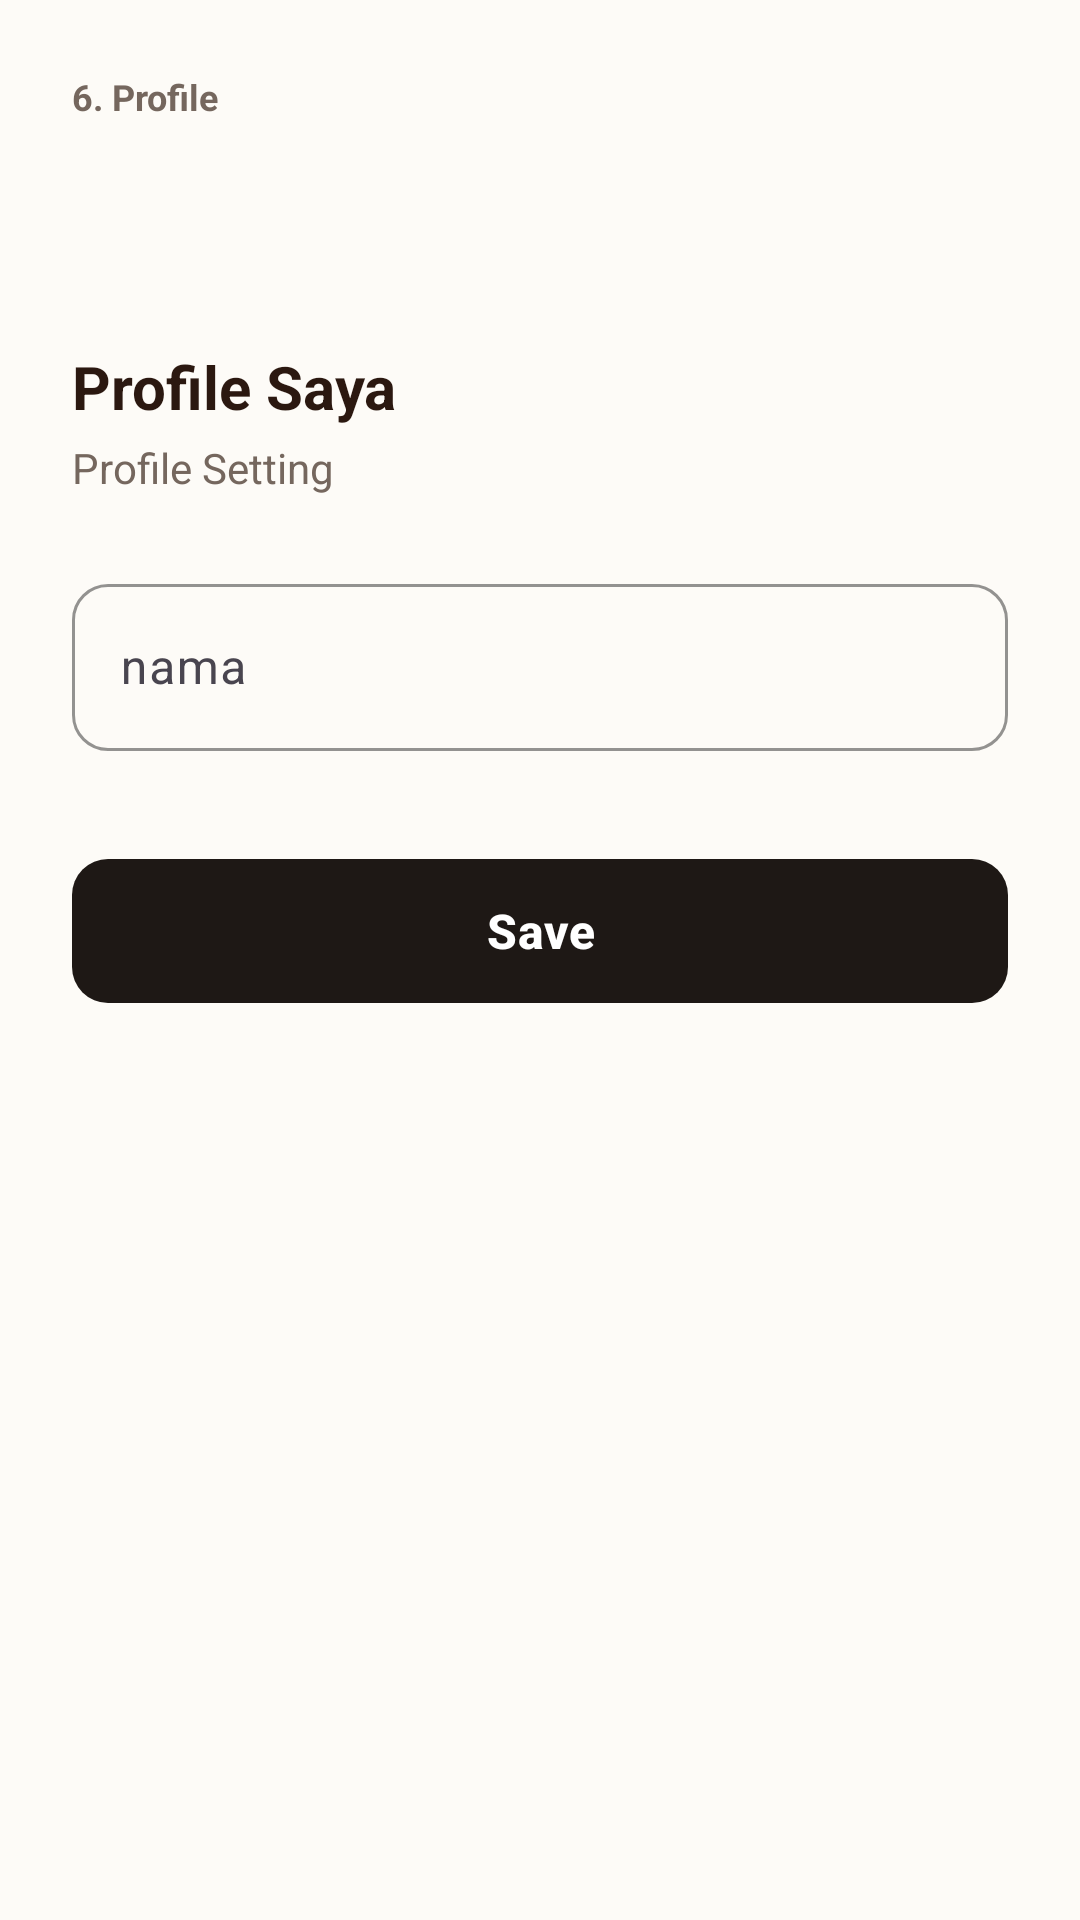

This screen was rendered from an Android layout file. Write that file and the resources it references.
<!-- AndroidManifest.xml: application theme Theme.DroidCafe -->
<!-- res/layout/fragment_profile.xml -->
<?xml version="1.0" encoding="utf-8"?>
<androidx.constraintlayout.widget.ConstraintLayout xmlns:android="http://schemas.android.com/apk/res/android"
    xmlns:app="http://schemas.android.com/apk/res-auto"
    xmlns:tools="http://schemas.android.com/tools"
    android:layout_width="match_parent"
    android:layout_height="match_parent"
    android:background="@color/coffee_background"
    android:padding="24dp"
    tools:context=".ui.ProfileFragment">

    
    <TextView
        android:id="@+id/tvScreenLabel"
        android:layout_width="wrap_content"
        android:layout_height="wrap_content"
        android:text="6. Profile"
        android:textColor="@color/text_secondary"
        android:textSize="12sp"
        android:textStyle="bold"
        app:layout_constraintStart_toStartOf="parent"
        app:layout_constraintTop_toTopOf="parent" />

    <TextView
        android:id="@+id/tvGreeting"
        android:layout_width="wrap_content"
        android:layout_height="wrap_content"
        android:layout_marginTop="24dp"
        android:textColor="@color/text_primary"
        android:textSize="26sp"
        android:textStyle="bold"
        app:layout_constraintStart_toStartOf="parent"
        app:layout_constraintTop_toBottomOf="@+id/tvScreenLabel"
        tools:text="Halo Nama," />

    <TextView
        android:id="@+id/tvProfileTitle"
        android:layout_width="wrap_content"
        android:layout_height="wrap_content"
        android:layout_marginTop="16dp"
        android:text="@string/profile_title"
        android:textColor="@color/text_primary"
        android:textSize="20sp"
        android:textStyle="bold"
        app:layout_constraintStart_toStartOf="parent"
        app:layout_constraintTop_toBottomOf="@+id/tvGreeting" />

    <TextView
        android:id="@+id/tvProfileSetting"
        android:layout_width="wrap_content"
        android:layout_height="wrap_content"
        android:layout_marginTop="4dp"
        android:text="@string/profile_setting"
        android:textColor="@color/text_secondary"
        android:textSize="14sp"
        app:layout_constraintStart_toStartOf="parent"
        app:layout_constraintTop_toBottomOf="@+id/tvProfileTitle" />

    
    <com.google.android.material.textfield.TextInputLayout
        android:id="@+id/tilNama"
        style="@style/Widget.Material3.TextInputLayout.OutlinedBox"
        android:layout_width="match_parent"
        android:layout_height="wrap_content"
        android:layout_marginTop="24dp"
        android:hint="@string/hint_nama"
        app:boxCornerRadiusBottomEnd="12dp"
        app:boxCornerRadiusBottomStart="12dp"
        app:boxCornerRadiusTopEnd="12dp"
        app:boxCornerRadiusTopStart="12dp"
        app:boxStrokeColor="@color/coffee_primary"
        app:layout_constraintEnd_toEndOf="parent"
        app:layout_constraintStart_toStartOf="parent"
        app:layout_constraintTop_toBottomOf="@+id/tvProfileSetting">

        <com.google.android.material.textfield.TextInputEditText
            android:id="@+id/etName"
            android:layout_width="match_parent"
            android:layout_height="wrap_content"
            android:inputType="textPersonName"
            android:textColor="@color/text_primary" />
    </com.google.android.material.textfield.TextInputLayout>

    
    <com.google.android.material.button.MaterialButton
        android:id="@+id/btnSave"
        android:layout_width="match_parent"
        android:layout_height="56dp"
        android:layout_marginTop="32dp"
        android:text="@string/save"
        android:textAllCaps="false"
        android:textColor="@color/white"
        android:textSize="16sp"
        android:textStyle="bold"
        app:backgroundTint="@color/button_dark"
        app:cornerRadius="12dp"
        app:layout_constraintEnd_toEndOf="parent"
        app:layout_constraintStart_toStartOf="parent"
        app:layout_constraintTop_toBottomOf="@+id/tilNama" />

</androidx.constraintlayout.widget.ConstraintLayout>
<!-- resources referenced by this layout -->
<resources>
  <color name="button_dark">#1E1815</color>
  <color name="coffee_background">#FDFBF7</color>
  <color name="coffee_primary">#6F4E37</color>
  <color name="text_primary">#2B1810</color>
  <color name="text_secondary">#75675E</color>
  <color name="white">#FFFFFFFF</color>
  <string name="hint_nama">nama</string>
  <string name="profile_setting">Profile Setting</string>
  <string name="profile_title">Profile Saya</string>
  <string name="save">Save</string>
  <style name="Theme.DroidCafe" parent="Base.Theme.DroidCafe" />
  <style name="Base.Theme.DroidCafe" parent="Theme.Material3.DayNight.NoActionBar">
          <item name="colorPrimary">@color/coffee_primary</item>
          <item name="colorOnPrimary">@color/white</item>
          <item name="colorPrimaryContainer">@color/coffee_accent</item>
          <item name="colorSecondary">@color/coffee_secondary</item>
          <item name="android:statusBarColor">@color/coffee_background</item>
          <item name="android:windowLightStatusBar">true</item>
          <item name="android:windowBackground">@color/coffee_background</item>
      </style>
  <color name="coffee_accent">#FAEDCD</color>
  <color name="coffee_secondary">#D4A373</color>
</resources>
